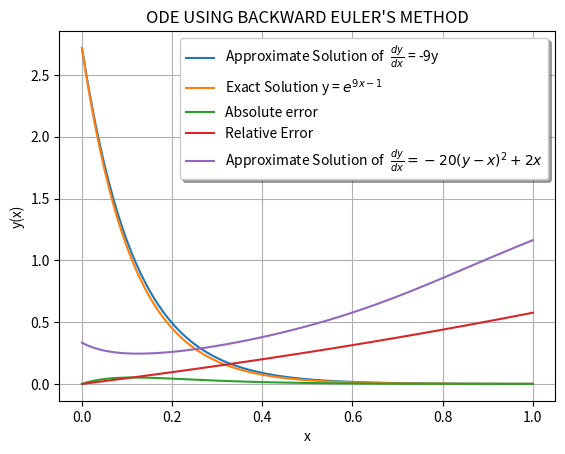

This figure's Python source:
"""This is a program to solve initial value problem using Euler's Backward Method

[redacted]

Date:- 19/04/20
"""
import matplotlib.pyplot as plt
import numpy as np

#Solving dy/dx = -9y

def f1(x,y):
    return -9*y

a = 0
b = 1
y0 = np.e

N = 100*(b-a)

y_n = [y0]

for i in range(1,N+1):
    """
    y1 = y0 + h*f(x1,y1)
    Implies y1 = y0 + h*f(x0+h, y0 + h*f(x0,y0))
    Similarly for others
    """
    ynew = y0 + 0.01*f1(a+i*0.01,y0 + 0.01*f1(a+(i-1)*0.01,y0))
    y_n.append(ynew)
    y0 = ynew

y_approx = np.array(y_n)

x = np.arange(0,1.01,0.01)
y_exact = np.exp(-9*x+1)

abs_err = np.abs(y_exact - y_approx)
rel_err = abs_err/y_exact

plt.plot(x,y_approx,label = r"Approximate Solution of $\ \frac{dy}{dx}$ = -9y")
plt.plot(x,y_exact,label = r"Exact Solution y = $e^{9x-1}$")
plt.legend(shadow = True, framealpha = 1.0)

plt.xlabel("x")
plt.ylabel("y(x)")
plt.title("ODE USING BACKWARD EULER'S METHOD")
plt.grid(True)
plt.show()

plt.plot(x,abs_err,label = "Absolute error")
plt.plot(x,rel_err,label = "Relative Error")
plt.legend(shadow = True, framealpha = 1.0)

plt.xlabel("x")
plt.ylabel("Error(x)")
plt.title("ERROR USING BACKWARD EULER'S METHOD")
plt.grid(True)
plt.show()

# dy/dx = -20(y-x)^2 +2x

def f2(x,y):
    return (-20*(y-x)**2 + 2*x)

a = 0
b = 1
y0 = 1/3

N = 100*(b-a)

y_n = [y0]

for i in range(1,N+1):
    """
    y1 = y0 + h*f(x1,y1)
    Implies y1 = y0 + h*f(x0+h, y0 + h*f(x0,y0))
    Similarly for others
    """
    ynew = y0 + 0.01*f2(a+i*0.01,y0 + 0.01*f2(a+(i-1)*0.01,y0))
    y_n.append(ynew)
    y0 = ynew

y_approx = np.array(y_n)

x = np.arange(0,1.01,0.01)

plt.plot(x,y_approx,label = r"Approximate Solution of $\ \frac{dy}{dx} = -20(y-x)^2 + 2x$")
plt.legend(shadow = True, framealpha = 1.0)

plt.xlabel("x")
plt.ylabel("y(x)")
plt.title("ODE USING BACKWARD EULER'S METHOD")
plt.grid(True)
plt.show()